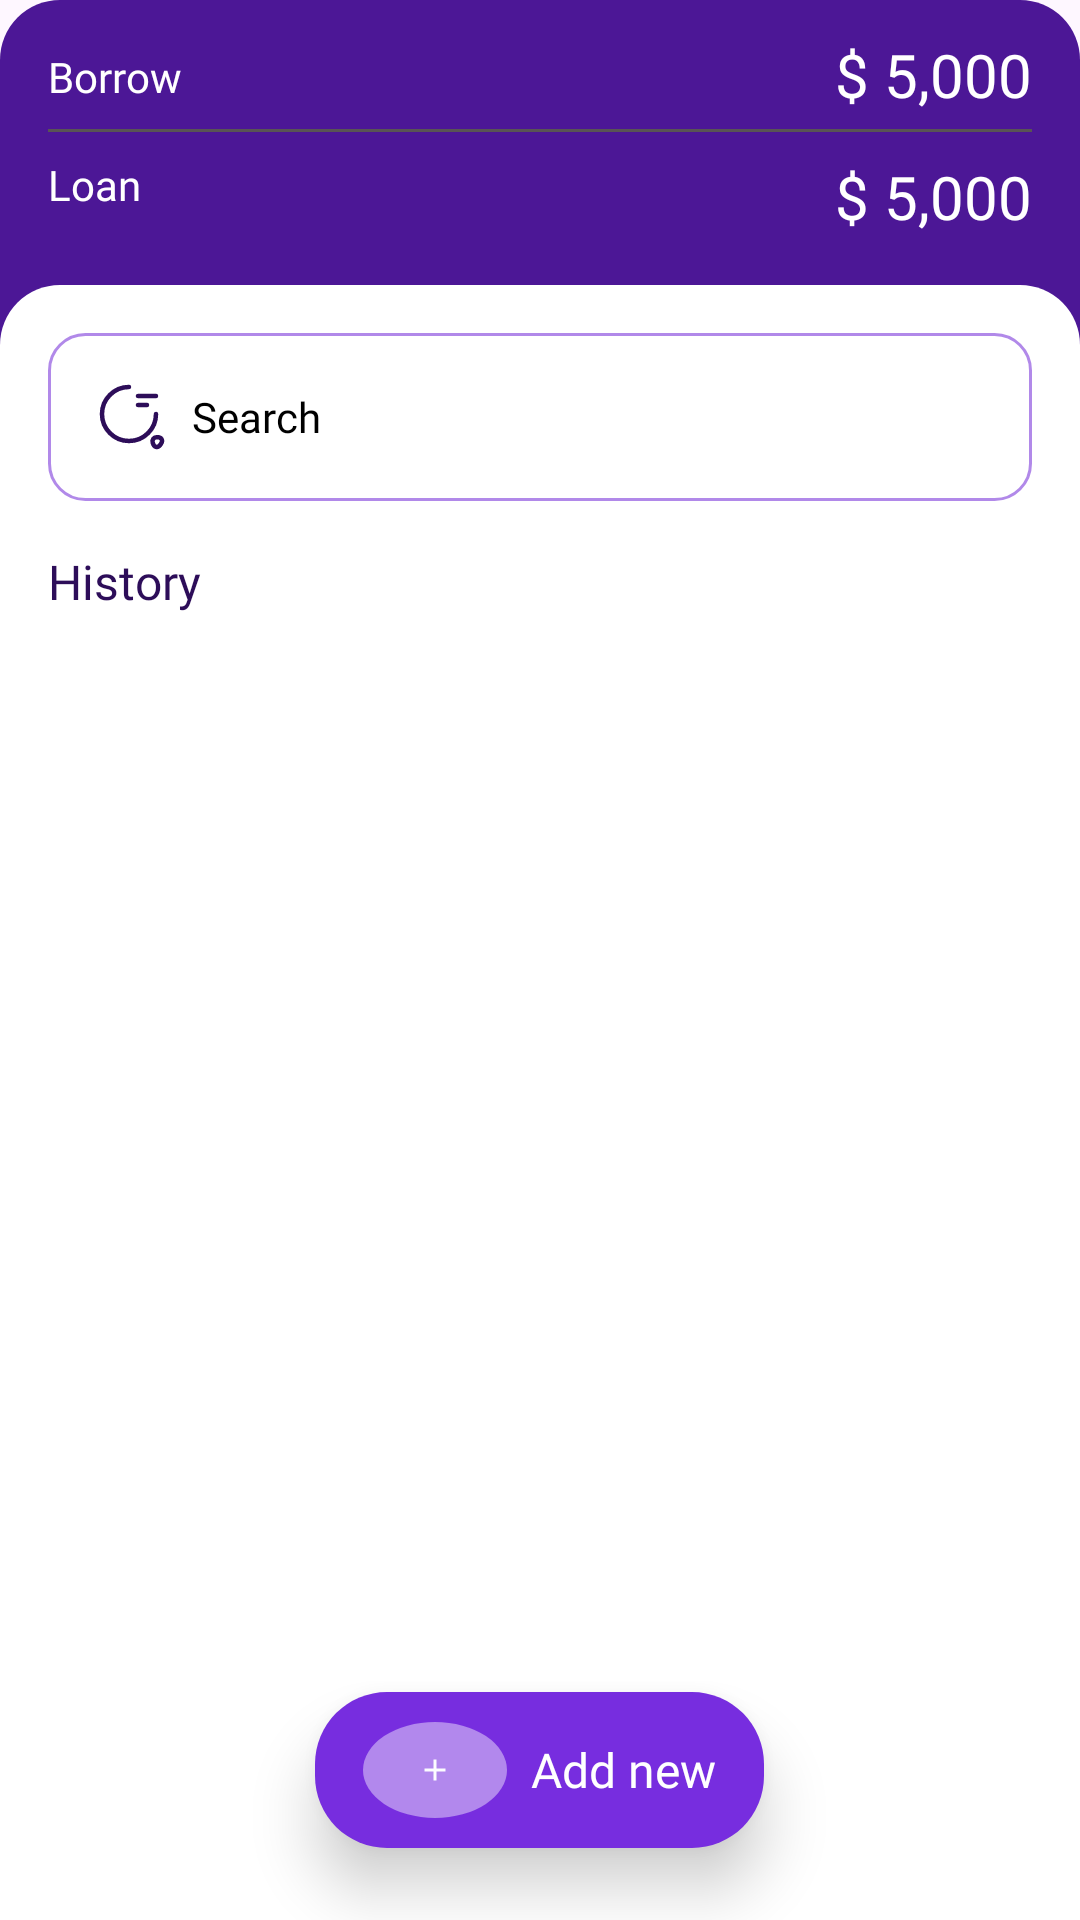

Produce the Android XML layout that renders to this screen, including the resource entries it uses.
<!-- AndroidManifest.xml: application theme Theme.MoneyManagement -->
<!-- res/layout/fragment_loan.xml -->
<?xml version="1.0" encoding="utf-8"?>
<androidx.constraintlayout.widget.ConstraintLayout xmlns:android="http://schemas.android.com/apk/res/android"
    xmlns:app="http://schemas.android.com/apk/res-auto"
    xmlns:tools="http://schemas.android.com/tools"
    android:layout_width="match_parent"
    android:layout_height="match_parent"
    android:background="@drawable/bg_expend"
    android:backgroundTint="#4C1796">

    <TextView
        android:id="@+id/txtTotalBorrow"
        android:layout_width="0dp"
        android:layout_height="wrap_content"
        android:layout_marginStart="16dp"
        android:layout_marginTop="16dp"
        android:layout_marginBottom="16dp"
        android:fontFamily="@font/urbanist_600"
        android:text="@string/borrow"
        android:textColor="@color/white"
        android:textSize="14sp"
        app:layout_constraintBottom_toTopOf="@id/line"
        app:layout_constraintStart_toStartOf="parent"
        app:layout_constraintTop_toTopOf="parent" />

    <TextView
        android:id="@+id/txtMoneyBorrow"
        android:layout_width="wrap_content"
        android:layout_height="wrap_content"
        android:layout_marginEnd="16dp"
        android:fontFamily="@font/urbanist_600"
        android:text="$ 5,000"
        android:textColor="@color/white"
        android:textSize="20sp"
        app:layout_constraintBottom_toTopOf="@id/line"
        app:layout_constraintEnd_toEndOf="parent"
        app:layout_constraintTop_toTopOf="parent"
        app:layout_constraintVertical_bias="0.7" />

    <View
        android:id="@+id/line"
        android:layout_width="match_parent"
        android:layout_height="1dp"
        android:layout_marginStart="16dp"
        android:layout_marginTop="8dp"
        android:layout_marginEnd="16dp"
        android:background="#595454"
        app:layout_constraintTop_toBottomOf="@id/txtTotalBorrow" />

    <TextView
        android:id="@+id/txtTotalLoan"
        android:layout_width="0dp"
        android:layout_height="wrap_content"
        android:layout_marginStart="16dp"
        android:layout_marginTop="8dp"
        android:fontFamily="@font/urbanist_600"
        android:text="@string/loan"
        android:textColor="@color/white"
        android:textSize="14sp"
        app:layout_constraintEnd_toStartOf="@id/txtMoneyLoan"
        app:layout_constraintStart_toStartOf="parent"
        app:layout_constraintTop_toBottomOf="@id/line" />

    <TextView
        android:id="@+id/txtMoneyLoan"
        android:layout_width="wrap_content"
        android:layout_height="wrap_content"
        android:layout_marginTop="8dp"
        android:layout_marginEnd="16dp"
        android:fontFamily="@font/urbanist_600"
        android:text="$ 5,000"
        android:textColor="@color/white"
        android:textSize="20sp"
        app:layout_constraintEnd_toEndOf="parent"
        app:layout_constraintTop_toBottomOf="@id/line" />

    <FrameLayout
        android:layout_width="match_parent"
        android:layout_height="0dp"
        android:layout_marginTop="16dp"
        android:background="@drawable/bg_expend"
        android:backgroundTint="@color/white"
        app:layout_constraintBottom_toBottomOf="parent"
        app:layout_constraintTop_toBottomOf="@id/txtMoneyLoan">

        <LinearLayout
            android:layout_width="match_parent"
            android:layout_height="match_parent"
            android:layout_margin="16dp"
            android:orientation="vertical">

            <EditText
                android:id="@+id/edtSearch"
                android:layout_width="match_parent"
                android:layout_height="wrap_content"
                android:background="@drawable/bg_edt_search"
                android:drawableStart="@drawable/ic_search"
                android:drawablePadding="8dp"
                android:fontFamily="@font/urbanist_500"
                android:hint="@string/search"
                android:textColor="@color/black"
                android:textColorHint="@color/black"
                android:textSize="14sp" />

            <TextView
                android:id="@+id/txtHistory"
                android:layout_width="wrap_content"
                android:layout_height="wrap_content"
                android:layout_marginTop="16dp"
                android:fontFamily="@font/urbanist_600"
                android:text="@string/history"
                android:textColor="#2D0D59"
                android:textSize="16sp" />

            <TextView
                android:id="@+id/txtTransaction"
                android:layout_width="match_parent"
                android:layout_height="0dp"
                android:layout_marginTop="8dp"
                android:layout_weight="1"
                android:fontFamily="@font/urbanist_600"
                android:gravity="center"
                android:text="@string/no_transactions_yet"
                android:textColor="#2D0D59"
                android:textSize="16sp"
                android:visibility="gone" />


            <androidx.recyclerview.widget.RecyclerView
                android:id="@+id/lstHistoryLoan"
                android:layout_width="match_parent"
                android:layout_height="0dp"
                android:layout_marginTop="8dp"
                android:layout_weight="1"
                android:orientation="vertical"
                app:layoutManager="androidx.recyclerview.widget.LinearLayoutManager" />

        </LinearLayout>

        <LinearLayout
            android:id="@+id/btnAddLoan"
            android:layout_width="wrap_content"
            android:layout_height="wrap_content"
            android:layout_gravity="center_horizontal|bottom"
            android:layout_marginBottom="24dp"
            android:background="@drawable/bg_btn_add_new"
            android:elevation="12dp"
            android:gravity="center_vertical"
            android:orientation="horizontal">

            <ImageView
                android:layout_width="48dp"
                android:layout_height="32dp"
                android:layout_marginEnd="8dp"
                android:background="@drawable/bg_btn_add_plus"
                android:src="@drawable/ic_add" />

            <TextView
                android:layout_width="wrap_content"
                android:layout_height="wrap_content"
                android:fontFamily="@font/urbanist_600"
                android:text="@string/add_new"
                android:textColor="#FFFFFF"
                android:textSize="16sp" />

        </LinearLayout>

    </FrameLayout>

</androidx.constraintlayout.widget.ConstraintLayout>
<!-- resources referenced by this layout -->
<resources>
  <color name="black">#FF000000</color>
  <color name="white">#FFFFFFFF</color>
  <!-- drawable bg_btn_add_new (drawable) -->
  <?xml version="1.0" encoding="utf-8"?>
  <shape xmlns:android="http://schemas.android.com/apk/res/android">
  
      <solid android:color="#772DDF" />
      <corners android:radius="24dp" />
      <padding
          android:bottom="10dp"
          android:left="16dp"
          android:right="16dp"
          android:top="10dp" />
  
  </shape>
  <!-- drawable bg_btn_add_plus (drawable) -->
  <?xml version="1.0" encoding="utf-8"?>
  <shape xmlns:android="http://schemas.android.com/apk/res/android"
      android:shape="oval">
  
      <solid android:color="#B288ED" />
  
      <padding
          android:bottom="10dp"
          android:left="8dp"
          android:right="8dp"
          android:top="10dp"/>
  
  </shape>
  <!-- drawable bg_edt_search (drawable) -->
  <shape xmlns:android="http://schemas.android.com/apk/res/android"
      android:shape="rectangle">
      <stroke
          android:width="1dp"
          android:color="#B189E9" />
      <corners android:radius="12dp" />
      <padding
          android:bottom="16dp"
          android:top="16dp"
          android:left="16dp"
          android:right="8dp" />
  </shape>
  <!-- drawable bg_expend (drawable) -->
  <?xml version="1.0" encoding="utf-8"?>
  <shape xmlns:android="http://schemas.android.com/apk/res/android">
  
      <corners
          android:topLeftRadius="20dp"
          android:topRightRadius="20dp" />
  
  
  </shape>
  <!-- drawable ic_add (drawable) -->
  <vector xmlns:android="http://schemas.android.com/apk/res/android" android:height="32dp" android:tint="#FCFCFF" android:viewportHeight="24" android:viewportWidth="24" android:width="32dp">
        
      <path android:fillColor="@android:color/white" android:pathData="M19,13h-6v6h-2v-6H5v-2h6V5h2v6h6v2z"/>
      
  </vector>
  <!-- drawable ic_search (drawable) -->
  <vector xmlns:android="http://schemas.android.com/apk/res/android"
      android:width="24dp"
      android:height="24dp"
      android:viewportWidth="24"
      android:viewportHeight="24">
    <path
        android:pathData="M20,11C20,15.97 15.97,20 11,20C6.03,20 2,15.97 2,11C2,6.03 6.03,2 11,2"
        android:strokeLineJoin="round"
        android:strokeWidth="1.5"
        android:fillColor="#00000000"
        android:strokeColor="#2D0D59"
        android:strokeLineCap="round"/>
    <path
        android:pathData="M18.93,20.69C19.46,22.29 20.67,22.45 21.6,21.05C22.45,19.77 21.89,18.72 20.35,18.72C19.21,18.71 18.57,19.6 18.93,20.69Z"
        android:strokeLineJoin="round"
        android:strokeWidth="1.5"
        android:fillColor="#00000000"
        android:strokeColor="#2D0D59"
        android:strokeLineCap="round"/>
    <path
        android:pathData="M14,5H20"
        android:strokeLineJoin="round"
        android:strokeWidth="1.5"
        android:fillColor="#00000000"
        android:strokeColor="#2D0D59"
        android:strokeLineCap="round"/>
    <path
        android:pathData="M14,8H17"
        android:strokeLineJoin="round"
        android:strokeWidth="1.5"
        android:fillColor="#00000000"
        android:strokeColor="#2D0D59"
        android:strokeLineCap="round"/>
  </vector>
  <string name="add_new">Add new</string>
  <string name="borrow">Borrow</string>
  <string name="history">History</string>
  <string name="loan">Loan</string>
  <string name="no_transactions_yet">No transactions yet</string>
  <string name="search">Search</string>
  <style name="Theme.MoneyManagement" parent="Base.Theme.MoneyManagement" />
  <style name="Base.Theme.MoneyManagement" parent="Theme.Material3.DayNight.NoActionBar">
          
          
      </style>
</resources>
